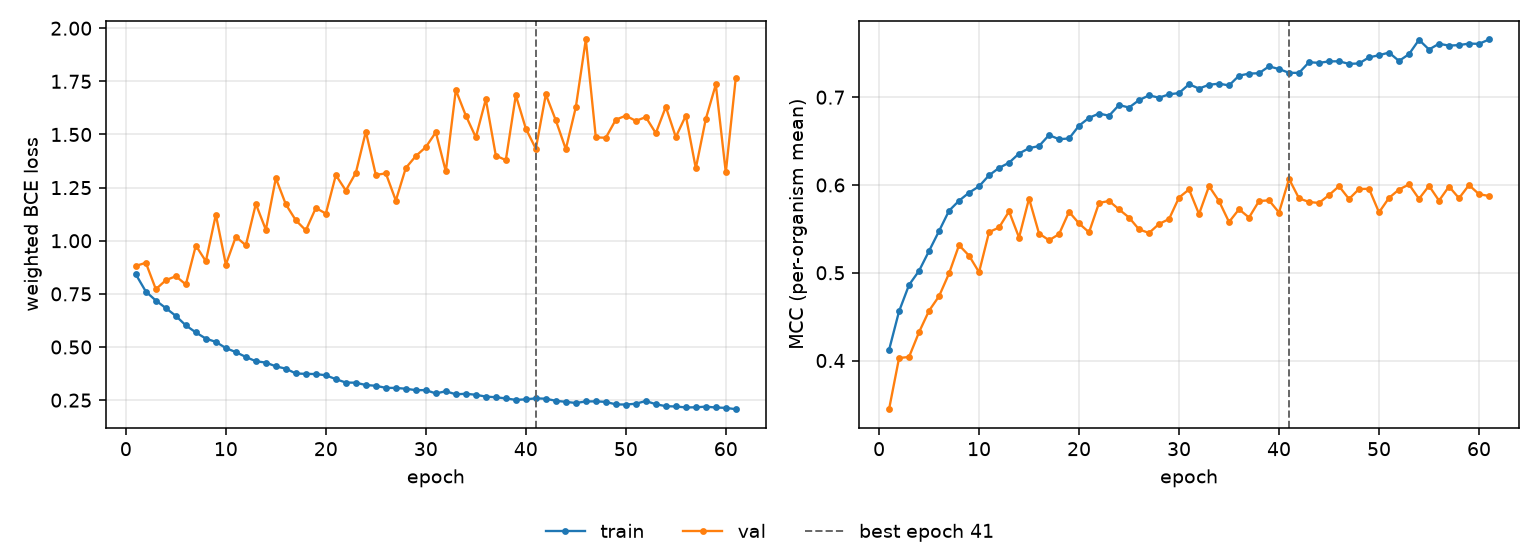

The file beside this chart, header and first rows:
epoch, tr_loss, vl_loss, tr_mcc, vl_mcc, is_best
1, 0.8415, 0.8817, 0.4121, 0.3446, False
2, 0.7609, 0.8963, 0.4561, 0.4028, False
3, 0.7187, 0.7718, 0.4862, 0.4041, False
4, 0.683, 0.8145, 0.5022, 0.4323, False
5, 0.6462, 0.8331, 0.5248, 0.4568, False
6, 0.6017, 0.7942, 0.5475, 0.4733, False
7, 0.5685, 0.9773, 0.5707, 0.4992, False
8, 0.5396, 0.9034, 0.5821, 0.5315, False
9, 0.5241, 1.123, 0.5912, 0.5195, False
10, 0.495, 0.8878, 0.5984, 0.5006, False
11, 0.4759, 1.019, 0.611, 0.5463, False
12, 0.4532, 0.9785, 0.6194, 0.5516, False
13, 0.433, 1.173, 0.6253, 0.5699, False
14, 0.4268, 1.052, 0.6358, 0.5401, False
15, 0.409, 1.294, 0.6419, 0.5845, False
16, 0.3981, 1.171, 0.6444, 0.5447, False
17, 0.3755, 1.096, 0.6568, 0.537, False
18, 0.3736, 1.049, 0.6521, 0.544, False
19, 0.3728, 1.154, 0.653, 0.5694, False
20, 0.367, 1.128, 0.6675, 0.5562, False
21, 0.3488, 1.309, 0.6765, 0.5461, False
22, 0.3327, 1.236, 0.6814, 0.5795, False
23, 0.3321, 1.32, 0.6789, 0.5818, False
24, 0.321, 1.513, 0.6911, 0.5722, False
25, 0.3176, 1.309, 0.6882, 0.5629, False
26, 0.3078, 1.317, 0.6966, 0.5494, False
27, 0.3074, 1.189, 0.7021, 0.5453, False
28, 0.3037, 1.343, 0.6994, 0.5556, False
29, 0.297, 1.399, 0.7032, 0.5612, False
30, 0.2972, 1.441, 0.7047, 0.5857, False
31, 0.2815, 1.51, 0.7147, 0.5949, False
32, 0.2918, 1.326, 0.7098, 0.5668, False
33, 0.2774, 1.709, 0.7142, 0.5987, False
34, 0.2801, 1.589, 0.7154, 0.5816, False
35, 0.2752, 1.487, 0.7134, 0.5578, False
36, 0.2666, 1.666, 0.7245, 0.5723, False
37, 0.2636, 1.401, 0.7269, 0.5629, False
38, 0.2581, 1.379, 0.7273, 0.5817, False
39, 0.2512, 1.684, 0.7351, 0.5825, False
40, 0.2538, 1.528, 0.7321, 0.5686, False
41, 0.2585, 1.433, 0.7278, 0.607, True
42, 0.2567, 1.689, 0.7277, 0.5847, False
43, 0.2468, 1.566, 0.7399, 0.5806, False
44, 0.242, 1.431, 0.7391, 0.5795, False
45, 0.2365, 1.628, 0.7408, 0.5885, False
46, 0.2438, 1.947, 0.7409, 0.5986, False
47, 0.2442, 1.486, 0.7379, 0.584, False
48, 0.2418, 1.485, 0.7385, 0.5954, False
49, 0.23, 1.57, 0.7454, 0.5957, False
50, 0.2293, 1.588, 0.7478, 0.5688, False
51, 0.2331, 1.564, 0.7508, 0.5853, False
52, 0.246, 1.582, 0.7413, 0.5948, False
53, 0.2308, 1.506, 0.7491, 0.6006, False
54, 0.2216, 1.63, 0.7654, 0.5842, False
55, 0.2202, 1.488, 0.7543, 0.599, False
56, 0.2157, 1.589, 0.7609, 0.5822, False
57, 0.2163, 1.341, 0.7587, 0.5982, False
58, 0.2193, 1.573, 0.7593, 0.585, False
59, 0.2154, 1.735, 0.7611, 0.5999, False
60, 0.2136, 1.322, 0.7608, 0.5895, False
... 1 more rows
